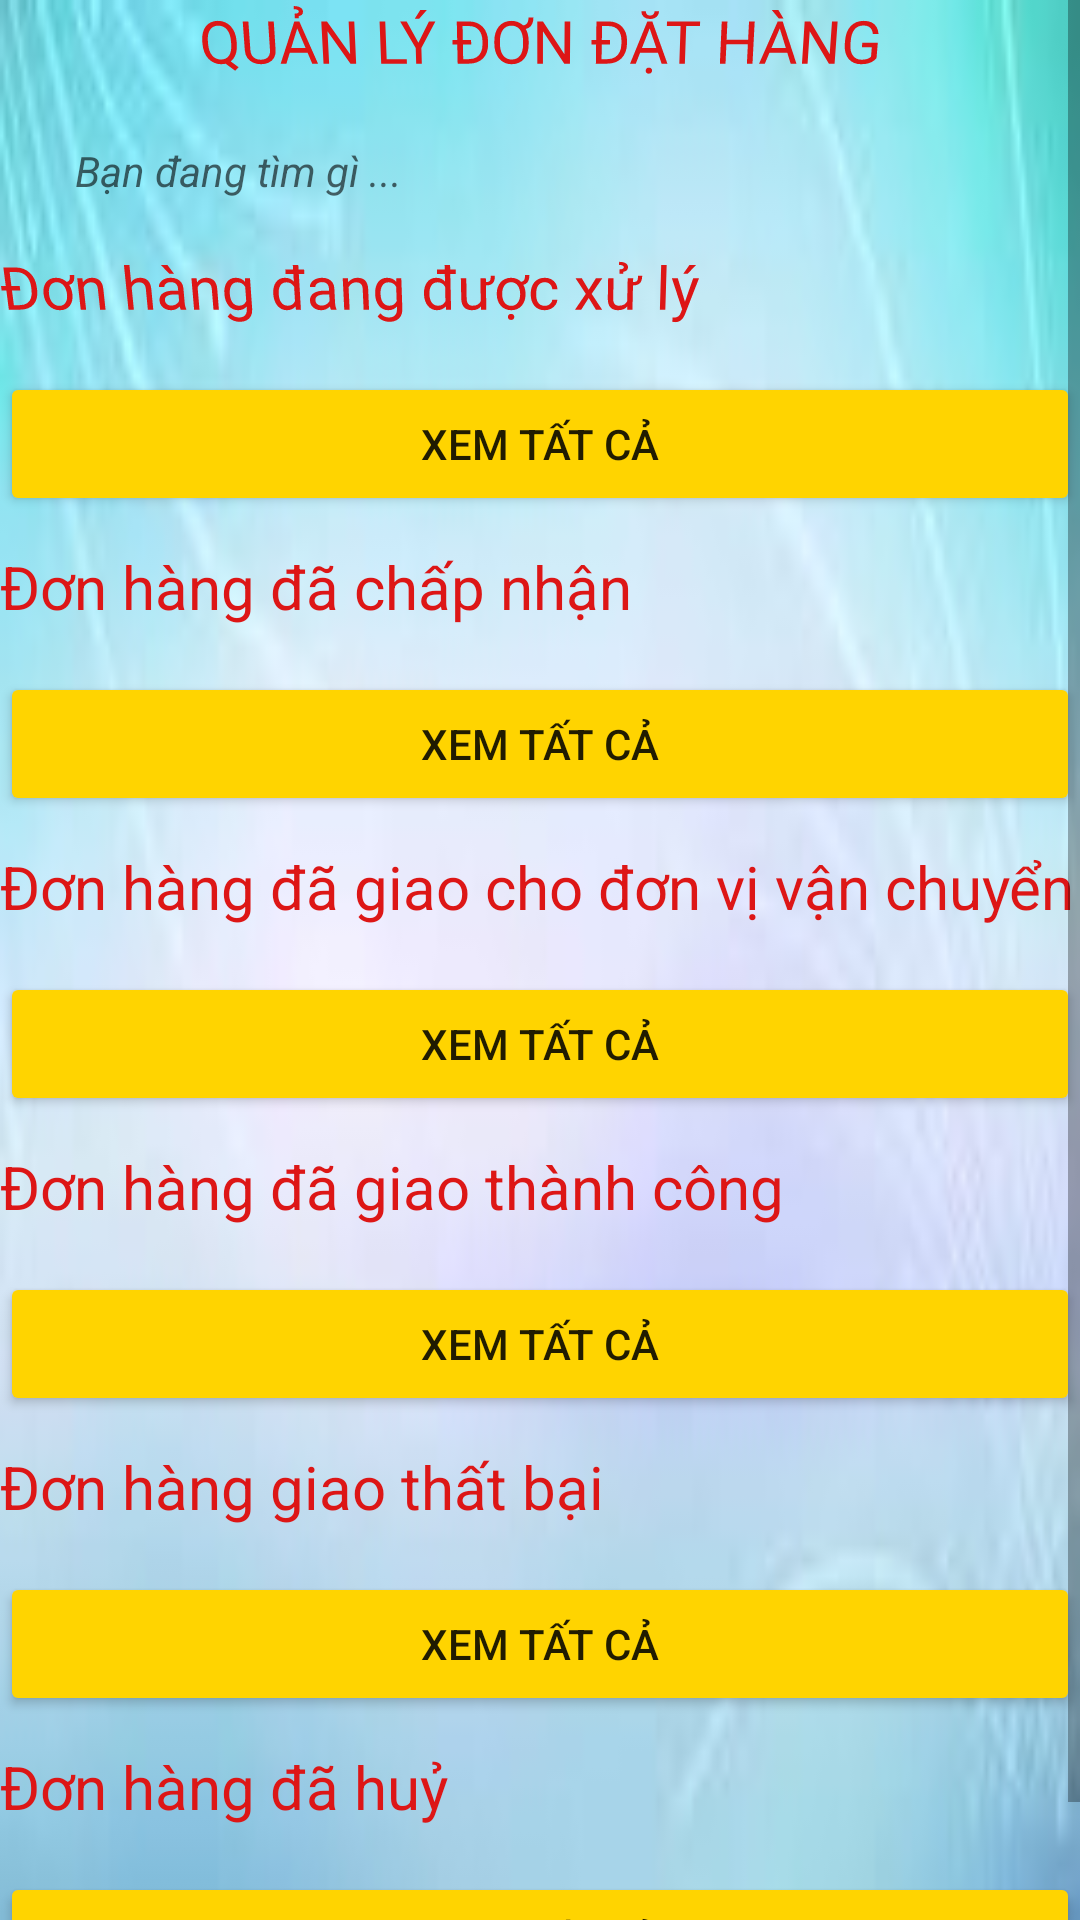

The Android layout XML behind this screen, and the referenced resources:
<!-- AndroidManifest.xml: application theme Theme.AppBanLapTop -->
<!-- res/layout/activity_quan_ly_order.xml -->
<?xml version="1.0" encoding="utf-8"?>
<FrameLayout xmlns:android="http://schemas.android.com/apk/res/android"
    xmlns:tools="http://schemas.android.com/tools"
    android:layout_width="match_parent"
    android:background="@drawable/admin_back"
    android:layout_height="match_parent"
    tools:context=".fragment.HomeFragment">

    <ScrollView
        android:layout_width="match_parent"
        android:layout_height="wrap_content">

        <LinearLayout
            android:orientation="vertical"
            android:layout_width="match_parent"
            android:layout_height="match_parent" >


            <LinearLayout
                android:orientation="vertical"
                android:layout_width="match_parent"
                android:layout_height="match_parent">
                <TextView
                    android:layout_width="match_parent"
                    android:layout_height="wrap_content"
                    android:layout_marginBottom="5dp"
                    android:hint="QUẢN LÝ ĐƠN ĐẶT HÀNG"
                    android:rotationX="-8"
                    android:textSize="20dp"
                    android:textAlignment="center"
                    android:textColorHint="#DD1616"></TextView>
                <EditText
                    android:focusable="false"
                    android:focusableInTouchMode="false"
                    android:layout_width="370dp"
                    android:layout_height="40dp"
                    android:layout_margin="5dp"
                    android:autofillHints=""
                    android:background="@drawable/brand_background"
                    android:drawableStart="@drawable/search"
                    android:drawablePadding="10dp"
                    android:ems="10"
                    android:hint="Bạn đang tìm gì ..."
                    android:inputType="textPersonName"
                    android:paddingStart="20dp"
                    android:textSize="14sp"
                    android:textStyle="italic"
                    tools:layout_editor_absoluteX="16dp"
                    tools:layout_editor_absoluteY="81dp" />
                <TextView
                    android:layout_width="match_parent"
                    android:layout_height="wrap_content"
                    android:layout_marginBottom="5dp"
                    android:hint="Đơn hàng đang được xử lý"
                    android:rotationX="-8"
                    android:textSize="20dp"
                    android:textColorHint="#DD1616"></TextView>
                <androidx.recyclerview.widget.RecyclerView
                    android:id="@+id/recyclerViewStatus_0"
                    android:layout_width="match_parent"
                    android:layout_height="wrap_content">

                </androidx.recyclerview.widget.RecyclerView>

                <Button
                    android:layout_marginTop="10dp"
                    android:layout_marginBottom="10dp"
                    android:text="Xem tất cả"
                    android:layout_gravity="center"
                    android:backgroundTint="#ffd400"
                    android:layout_width="match_parent"
                    android:layout_height="wrap_content" />






                <TextView
                    android:layout_width="match_parent"
                    android:layout_height="wrap_content"
                    android:hint="Đơn hàng đã chấp nhận"
                    android:layout_marginBottom="5dp"
                    android:textSize="20dp"
                    android:textColorHint="#DD1616"
                    >
                </TextView>
                <androidx.recyclerview.widget.RecyclerView
                    android:id="@+id/recyclerViewStatus_1"
                    android:layout_width="match_parent"
                    android:layout_height="wrap_content">

                </androidx.recyclerview.widget.RecyclerView>

                <Button
                    android:layout_marginTop="10dp"
                    android:layout_marginBottom="10dp"
                    android:text="Xem tất cả"
                    android:layout_gravity="center"
                    android:backgroundTint="#ffd400"
                    android:layout_width="match_parent"
                    android:layout_height="wrap_content" />






                <TextView
                    android:layout_width="match_parent"
                    android:layout_height="wrap_content"
                    android:hint="Đơn hàng đã giao cho đơn vị vận chuyển"
                    android:layout_marginBottom="5dp"
                    android:textSize="20dp"
                    android:textColorHint="#DD1616"
                    >
                </TextView>
                <androidx.recyclerview.widget.RecyclerView
                    android:id="@+id/recyclerViewStatus_2"
                    android:layout_width="match_parent"
                    android:layout_height="wrap_content">

                </androidx.recyclerview.widget.RecyclerView>

                <Button
                    android:layout_marginTop="10dp"
                    android:layout_marginBottom="10dp"
                    android:text="Xem tất cả"
                    android:layout_gravity="center"
                    android:backgroundTint="#ffd400"
                    android:layout_width="match_parent"
                    android:layout_height="wrap_content" />






                <TextView
                    android:layout_width="match_parent"
                    android:layout_height="wrap_content"
                    android:hint="Đơn hàng đã giao thành công"
                    android:layout_marginBottom="5dp"
                    android:textSize="20dp"
                    android:textColorHint="#DD1616"
                    >
                </TextView>
                <androidx.recyclerview.widget.RecyclerView
                    android:id="@+id/recyclerViewStatus_3"
                    android:layout_width="match_parent"
                    android:layout_height="wrap_content">

                </androidx.recyclerview.widget.RecyclerView>

                <Button
                    android:layout_marginTop="10dp"
                    android:layout_marginBottom="10dp"
                    android:text="Xem tất cả"
                    android:layout_gravity="center"
                    android:backgroundTint="#ffd400"
                    android:layout_width="match_parent"
                    android:layout_height="wrap_content" />






                <TextView
                    android:layout_width="match_parent"
                    android:layout_height="wrap_content"
                    android:hint="Đơn hàng giao thất bại"
                    android:layout_marginBottom="5dp"
                    android:textSize="20dp"
                    android:textColorHint="#DD1616"
                    >
                </TextView>
                <androidx.recyclerview.widget.RecyclerView
                    android:id="@+id/recyclerViewStatus_4"
                    android:layout_width="match_parent"
                    android:layout_height="wrap_content">

                </androidx.recyclerview.widget.RecyclerView>

                <Button
                    android:layout_marginTop="10dp"
                    android:layout_marginBottom="10dp"
                    android:text="Xem tất cả"
                    android:layout_gravity="center"
                    android:backgroundTint="#ffd400"
                    android:layout_width="match_parent"
                    android:layout_height="wrap_content" />






                <TextView
                    android:layout_width="match_parent"
                    android:layout_height="wrap_content"
                    android:hint="Đơn hàng đã huỷ"
                    android:layout_marginBottom="5dp"
                    android:textSize="20dp"
                    android:textColorHint="#DD1616"
                    >
                </TextView>
                <androidx.recyclerview.widget.RecyclerView
                    android:id="@+id/recyclerViewStatus_huyDon"
                    android:layout_width="match_parent"
                    android:layout_height="wrap_content">

                </androidx.recyclerview.widget.RecyclerView>

                <Button
                    android:layout_marginTop="10dp"
                    android:layout_marginBottom="10dp"
                    android:text="Xem tất cả"
                    android:layout_gravity="center"
                    android:backgroundTint="#ffd400"
                    android:layout_width="match_parent"
                    android:layout_height="wrap_content" />

            </LinearLayout>

            <LinearLayout
                android:orientation="vertical"
                android:id="@+id/footer"
                android:layout_width="match_parent"
                android:layout_height="wrap_content"
                android:layout_alignParentBottom="true"
                android:background="#f1f1f1"
                android:gravity="center">




















            </LinearLayout>

        </LinearLayout>
    </ScrollView>

</FrameLayout>
<!-- resources referenced by this layout -->
<resources>
  <!-- drawable admin_back: jpg bitmap (drawable-hdpi, 1010 bytes) -->
  <style name="Theme.AppBanLapTop" parent="Theme.AppCompat.Light.NoActionBar">
          
          <item name="colorPrimary">@color/purple_500</item>
          <item name="colorPrimaryVariant">@color/purple_700</item>
          <item name="colorOnPrimary">@color/white</item>
          
          <item name="colorSecondary">@color/teal_200</item>
          <item name="colorSecondaryVariant">@color/teal_700</item>
          <item name="colorOnSecondary">@color/black</item>
          
          <item name="android:statusBarColor">?attr/colorPrimaryVariant</item>
          
      </style>
  <!-- not gathered from this repository: default colours our renderer supplied (Android Studio template values) -->
  <color name="purple_500">#FF6200EE</color>
  <color name="purple_700">#FF3700B3</color>
  <color name="teal_200">#FF03DAC5</color>
  <color name="teal_700">#FF018786</color>
  <color name="black">#FF000000</color>
  <color name="white">#FFFFFFFF</color>
</resources>
